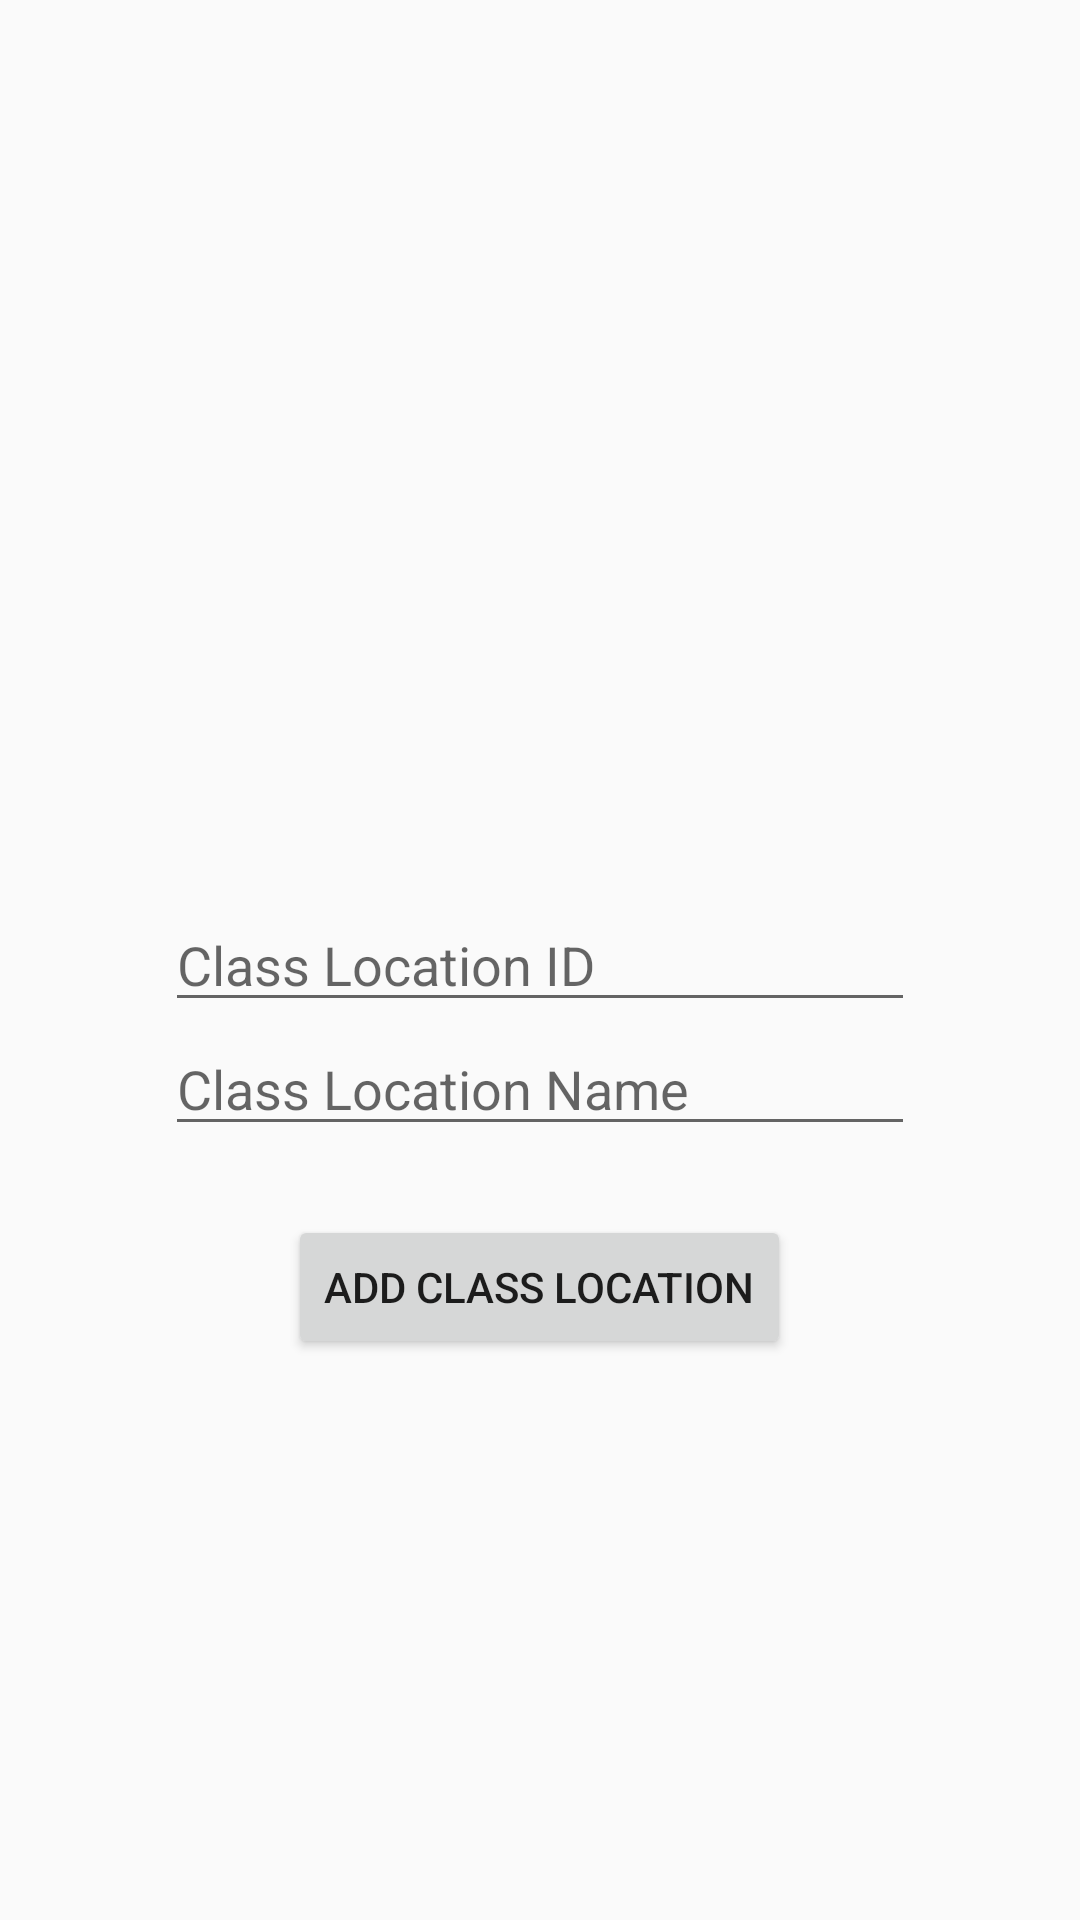

Produce the Android XML layout that renders to this screen, including the resource entries it uses.
<!-- AndroidManifest.xml: application theme AppTheme -->
<!-- res/layout/dptad_frg_cladd.xml -->
<?xml version="1.0" encoding="utf-8"?>
<RelativeLayout xmlns:android="http://schemas.android.com/apk/res/android"
    android:orientation="vertical" android:layout_width="match_parent"
    android:layout_height="match_parent">

    <EditText
        android:id="@+id/edtCLID"
        android:layout_width="250dp"
        android:layout_height="wrap_content"
        android:hint="Class Location ID"
        android:layout_centerVertical="true"
        android:layout_centerHorizontal="true" />

    <EditText
        android:id="@+id/edtCLName"
        android:layout_width="250dp"
        android:layout_height="wrap_content"
        android:hint="Class Location Name"
        android:layout_below="@+id/edtCLID"
        android:layout_alignLeft="@+id/edtCLID"
        android:layout_alignStart="@+id/edtCLID" />

    <Button
        android:id="@+id/btnAddCL"
        android:layout_width="wrap_content"
        android:layout_height="wrap_content"
        android:layout_marginTop="23dp"
        android:text="ADD CLASS LOCATION"
        android:layout_below="@+id/edtCLName"
        android:layout_centerHorizontal="true" />

</RelativeLayout>
<!-- resources referenced by this layout -->
<resources>
  <style name="AppTheme" parent="Theme.AppCompat.Light.NoActionBar">
          <item name="colorPrimary">@color/colorPrimary</item>
          <item name="colorPrimaryDark">@color/colorPrimaryDark</item>
          <item name="colorAccent">@color/colorAccent</item>
      </style>
  <color name="colorPrimary">#3F51B5</color>
  <color name="colorPrimaryDark">#253dda</color>
  <color name="colorAccent">#FF4081</color>
</resources>
